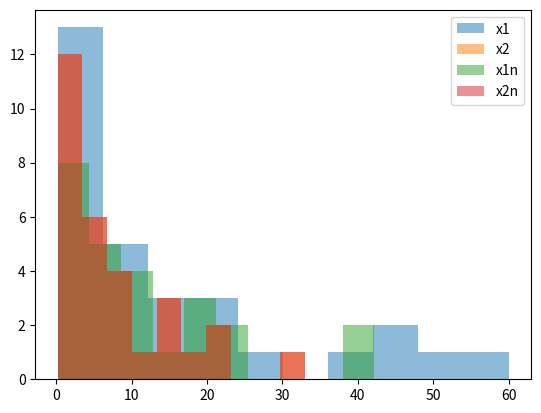

Write the Python code that produced this figure.
import numpy as np
from scipy import stats
import matplotlib.pyplot as plt

# 导入数据
N = 30

x1 = np.array(
  [
    0.2,
    10.4,
    0.3,
    0.4,
    10.9,
    11.3,
    1.1,
    2.0,
    12.4,
    16.2,
    2.1,
    17.6,
    18.9,
    3.3,
    3.8,
    20.7,
    4.5,
    4.8,
    24.0,
    25.4,
    4.9,
    40.0,
    5.0,
    42.2,
    5.3,
    50.0,
    60.0,
    7.5,
    9.8,
    45.0,
  ]
)

x2 = np.array(
  [
    0.2,
    5.4,
    0.3,
    5.7,
    0.4,
    5.8,
    0.7,
    7.5,
    1.2,
    8.7,
    1.5,
    8.8,
    1.5,
    9.1,
    1.9,
    10.3,
    2.0,
    15.6,
    2.4,
    16.1,
    2.5,
    16.5,
    2.8,
    16.7,
    3.6,
    20.0,
    4.8,
    20.7,
    4.8,
    33.0,
  ]
)

# 数据可视化
plt.hist(x1, bins=10, alpha=0.5, label='x1')
plt.hist(x2, bins=10, alpha=0.5, label='x2')
plt.legend(loc='upper right')
plt.show()

alpha = 0.05

t1, p1 = stats.ttest_ind(x1, x2)

df1 = 2 * N - 2

ci1 = stats.t.interval(1 - alpha, df1, loc=np.mean(x1) - np.mean(x2), scale=stats.sem(x1 - x2))

print('t:', t1)
print('p:', p1)
print('ci:', ci1)

x1n = x1[:25]
x2n = x2[:]

x1n_mean = np.mean(x1n)
x2n_mean = np.mean(x2n)
x1n_std = np.std(x1n)
x2n_std = np.std(x2n)

# 数据可视化
plt.hist(x1n, bins=10, alpha=0.5, label='x1n')
plt.hist(x2n, bins=10, alpha=0.5, label='x2n')
plt.legend(loc='upper right')
plt.show()

t2, p2 = stats.ttest_ind(x1n, x2n)

df2 = len(x1n) + len(x2n) - 2

ci2 = stats.t.interval(
  1 - alpha, df2, loc=np.mean(x1n) - np.mean(x2n), scale=x1n_std / np.sqrt(len(x1n)) + x2n_std / np.sqrt(len(x2n))
)

print('t:', t2)
print('p:', p2)
print('ci:', ci2)